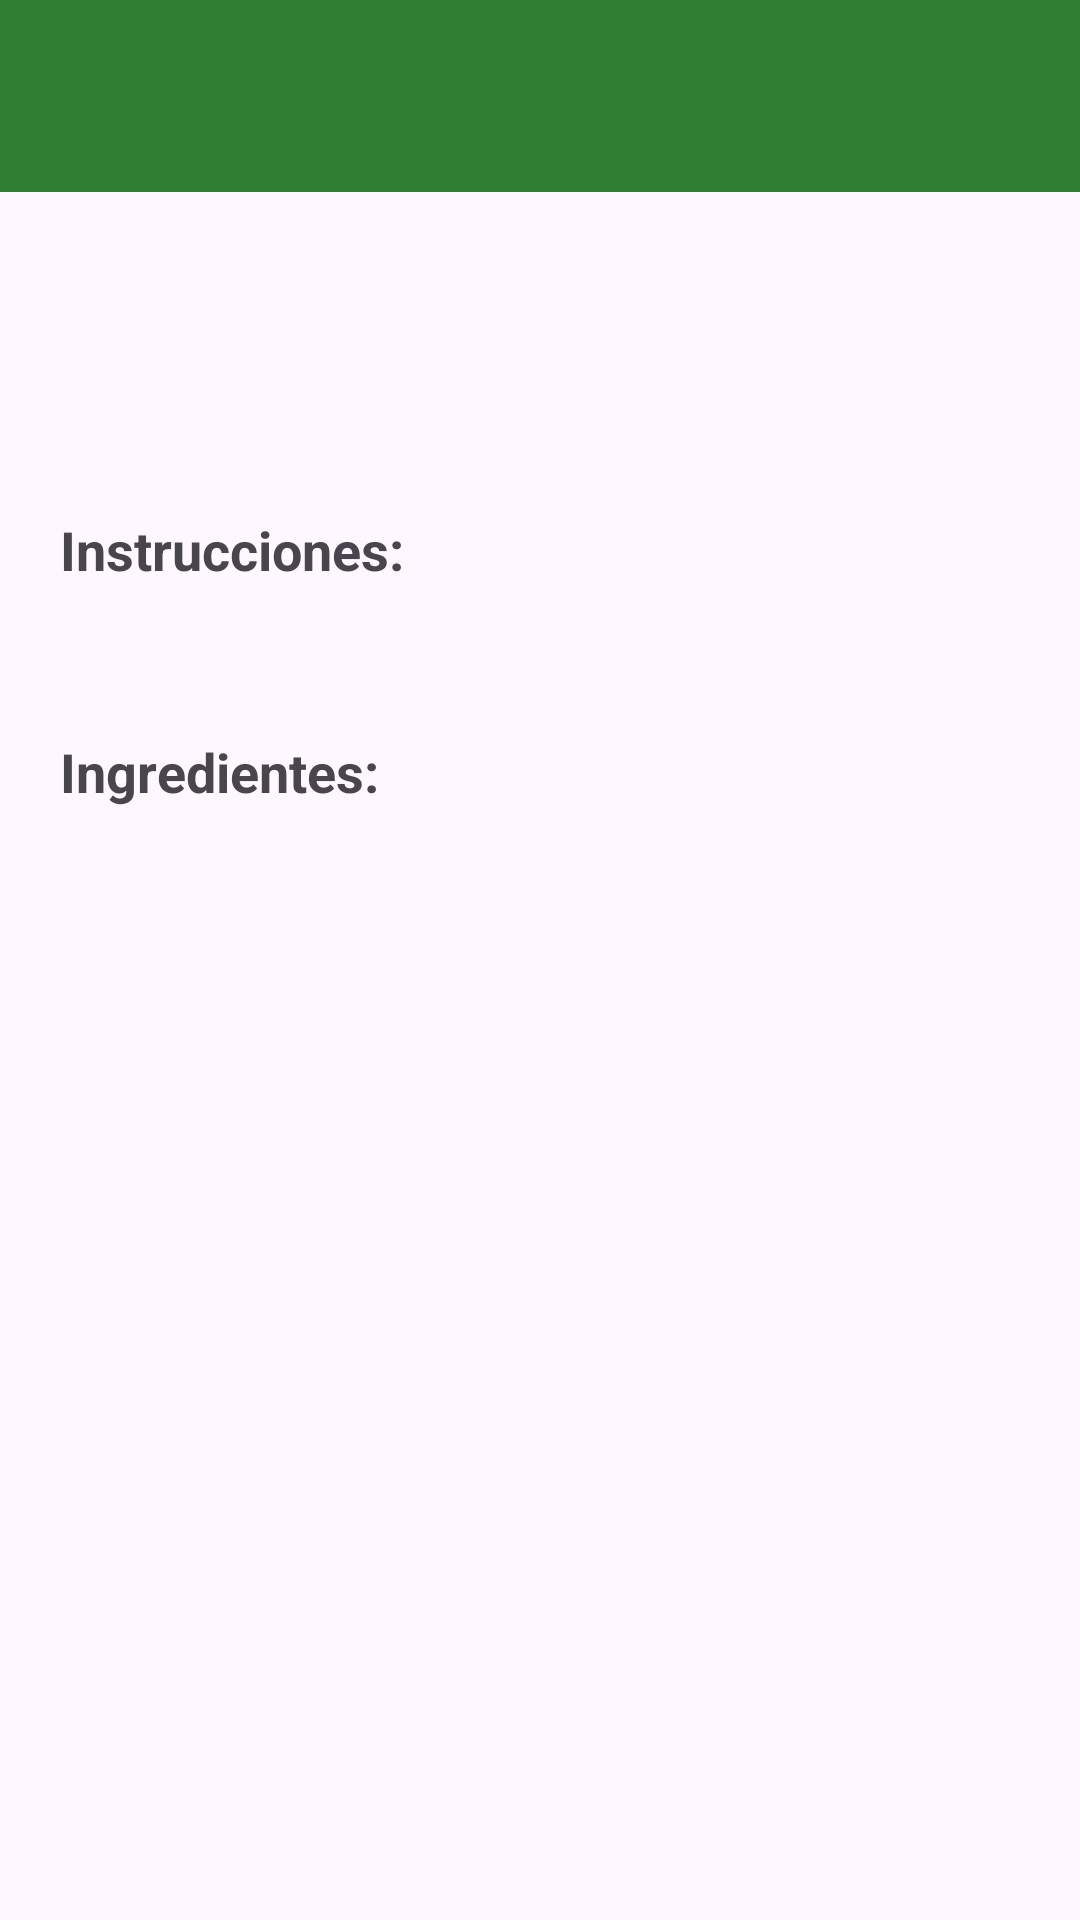

The Android layout XML behind this screen, and the referenced resources:
<!-- AndroidManifest.xml: application theme Theme.NutriPet -->
<!-- res/layout/activity_detalle_receta.xml -->
<?xml version="1.0" encoding="utf-8"?>
<LinearLayout xmlns:android="http://schemas.android.com/apk/res/android"
    xmlns:app="http://schemas.android.com/apk/res-auto"
    android:layout_width="match_parent"
    android:layout_height="match_parent"
    android:orientation="vertical">

    <androidx.appcompat.widget.Toolbar
        android:id="@+id/toolbarDetalleReceta"
        android:layout_width="match_parent"
        android:layout_height="?attr/actionBarSize"
        android:background="#2E7D32"
        app:titleTextColor="#FFFFFF" />

    <ScrollView
        android:layout_width="match_parent"
        android:layout_height="match_parent"
        android:padding="20dp">

        <LinearLayout
            android:layout_width="match_parent"
            android:layout_height="wrap_content"
            android:orientation="vertical">

            <TextView android:id="@+id/tvTituloReceta"
                android:layout_width="match_parent"
                android:layout_height="wrap_content"
                android:textSize="28sp"
                android:textStyle="bold"
                android:textColor="#2E7D32" />

            <TextView android:id="@+id/tvTiempo"
                android:layout_width="match_parent"
                android:layout_height="wrap_content"
                android:layout_marginTop="8dp"
                android:textSize="16sp"
                android:textStyle="italic" />

            <TextView
                android:layout_width="match_parent"
                android:layout_height="wrap_content"
                android:layout_marginTop="20dp"
                android:text="Instrucciones:"
                android:textStyle="bold"
                android:textSize="18sp" />

            <TextView android:id="@+id/tvInstrucciones"
                android:layout_width="match_parent"
                android:layout_height="wrap_content"
                android:layout_marginTop="8dp"
                android:textSize="16sp" />

            <TextView
                android:layout_width="match_parent"
                android:layout_height="wrap_content"
                android:layout_marginTop="20dp"
                android:text="Ingredientes:"
                android:textStyle="bold"
                android:textSize="18sp" />

            <TextView android:id="@+id/tvIngredientes"
                android:layout_width="match_parent"
                android:layout_height="wrap_content"
                android:layout_marginTop="8dp"
                android:textSize="16sp" />
        </LinearLayout>
    </ScrollView>
</LinearLayout>
<!-- resources referenced by this layout -->
<resources>
  <style name="Theme.NutriPet" parent="Base.Theme.NutriPet" />
  <style name="Base.Theme.NutriPet" parent="Theme.Material3.DayNight.NoActionBar">
          <item name="colorPrimary">#2E7D32</item>
  
          <item name="colorSecondary">#4CAF50</item>
  
          <item name="colorSurface">#FFFFFF</item>
      </style>
</resources>
